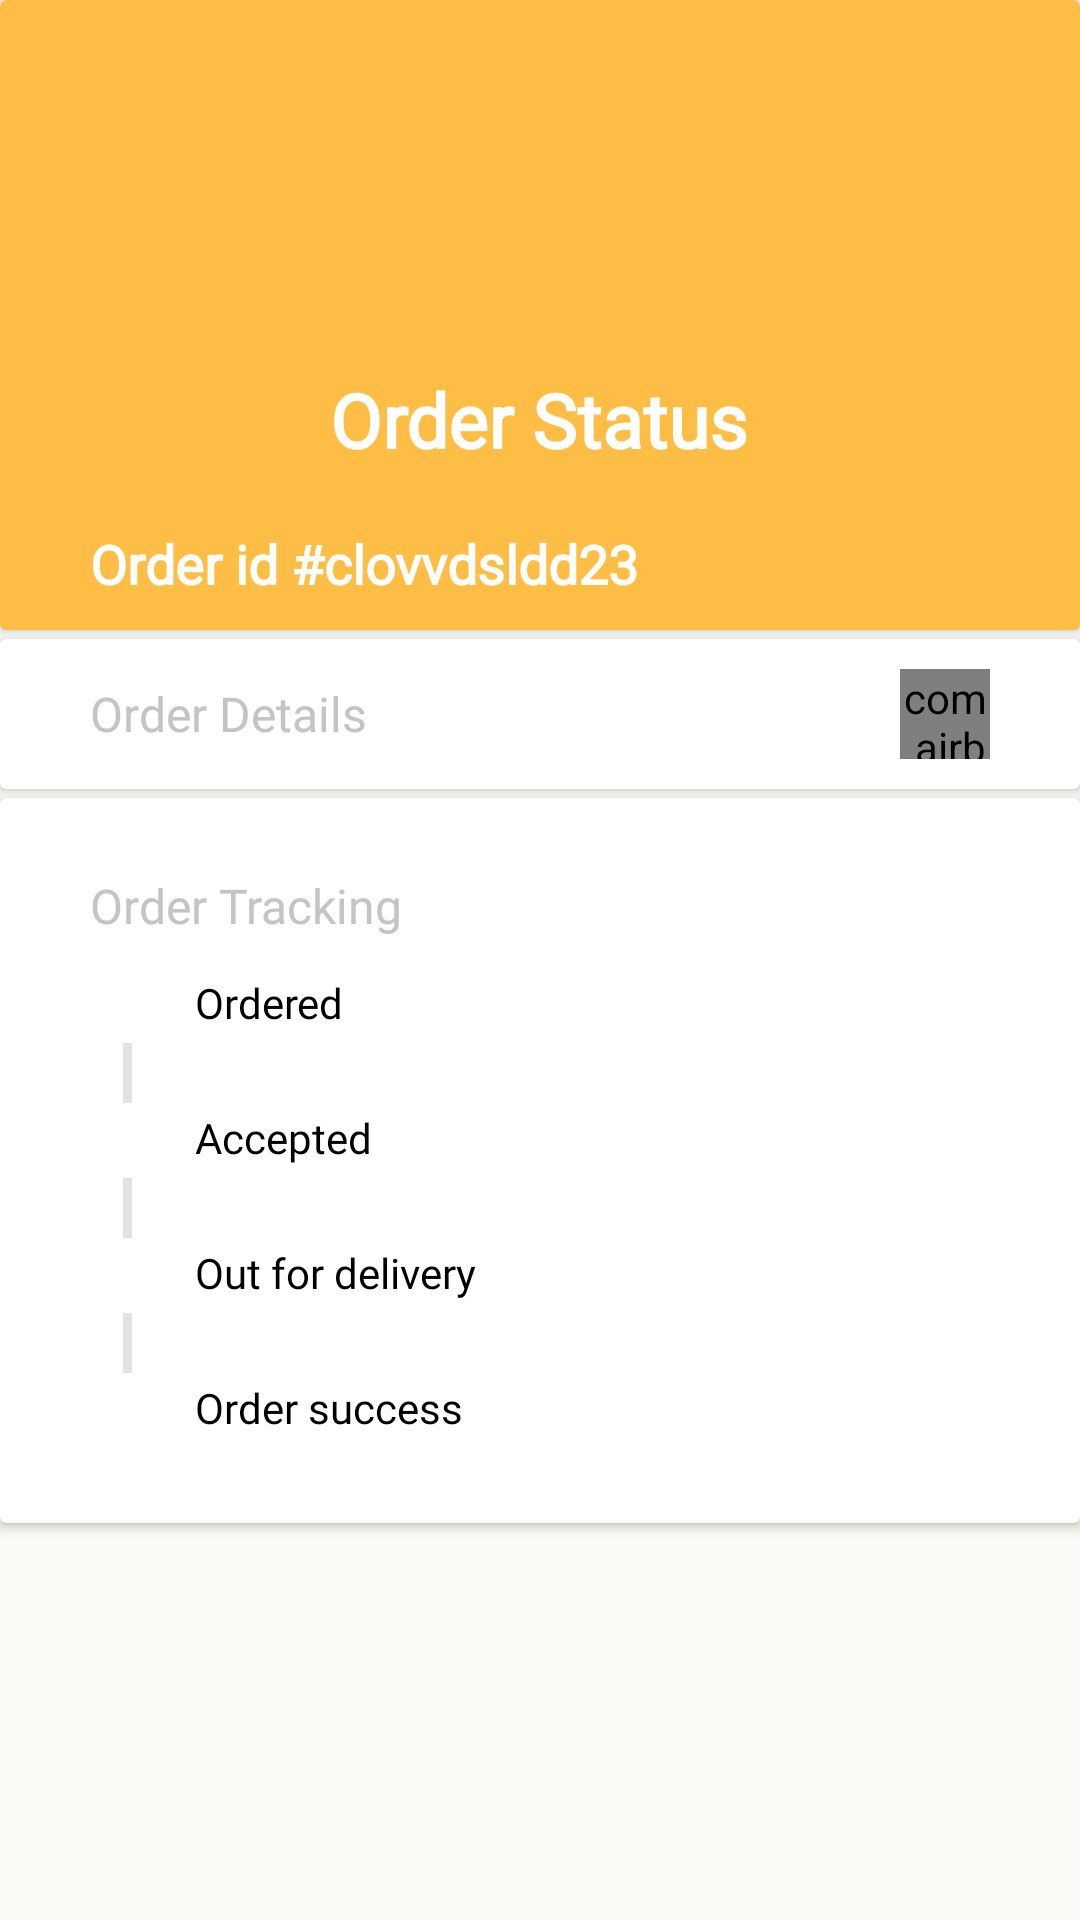

Reconstruct the res/layout file that produces this screen, plus the resources it refers to.
<!-- AndroidManifest.xml: application theme Theme.Clovv -->
<!-- res/layout/activity_history_order_details.xml -->
<?xml version="1.0" encoding="utf-8"?>
<LinearLayout
    xmlns:android="http://schemas.android.com/apk/res/android"
    xmlns:app="http://schemas.android.com/apk/res-auto"
    xmlns:tools="http://schemas.android.com/tools"
    android:layout_width="match_parent"
    android:layout_height="match_parent"
    android:background="#FBFAF7"
    android:orientation="vertical"
    tools:context=".HistoryOrderDetails">

    <androidx.cardview.widget.CardView
        android:layout_width="match_parent"
        android:layout_height="210dp"
        app:cardBackgroundColor="@color/purple_700">


        <RelativeLayout
            android:layout_width="match_parent"
            android:layout_height="match_parent">

            <LinearLayout
                android:layout_width="wrap_content"
                android:layout_height="wrap_content"
                android:orientation="vertical"
                android:gravity="center"
                android:layout_centerInParent="true">

                <ImageView
                    android:id="@+id/imge_status"
                    android:layout_width="60dp"
                    android:layout_height="60dp"/>

                <TextView
                    android:id="@+id/orderStatustxtData"
                    android:layout_width="wrap_content"
                    android:layout_height="wrap_content"
                    android:text="Order Status"
                    android:layout_marginTop="10dp"
                    android:textSize="25dp"
                    android:textStyle="bold"
                    android:fontFamily="@font/aleo_bold"
                    android:textColor="@color/white"/>



            </LinearLayout>

            <TextView
                android:id="@+id/orderIdtxtData"
                android:layout_width="wrap_content"
                android:layout_height="wrap_content"
                android:layout_alignParentBottom="true"
                android:layout_marginLeft="30dp"
                android:layout_marginTop="10dp"
                android:layout_marginBottom="10dp"
                android:fontFamily="@font/nunito_sans"
                android:text="Order id #clovvdsldd23"
                android:textColor="@color/white"
                android:textSize="18dp"
                android:textStyle="bold" />

            <ImageView
                android:id="@+id/backBtnHistory"
                android:layout_width="30dp"
                android:layout_height="30dp"
                android:layout_marginLeft="20dp"
                android:layout_marginTop="30dp"
                android:src="@drawable/ic_baseline_arrow_back_24"
                android:tint="@color/white" />



        </RelativeLayout>



    </androidx.cardview.widget.CardView>

    <androidx.cardview.widget.CardView
        android:layout_width="match_parent"
        android:layout_height="wrap_content"
        android:id="@+id/cardOrderDetails"
        android:layout_marginTop="3dp">

        <LinearLayout
            android:layout_width="match_parent"
            android:layout_height="match_parent"
            android:orientation="vertical">

            <RelativeLayout
                android:layout_width="match_parent"
                android:layout_height="50dp">


                <TextView
                    android:layout_width="wrap_content"
                    android:layout_height="wrap_content"
                    android:text="Order Details"
                    android:layout_marginLeft="30dp"
                    android:textSize="16dp"
                    android:fontFamily="@font/nunito_sans"
                    android:layout_centerVertical="true"
                    android:textColor="@color/gray2"/>

                <com.airbnb.lottie.LottieAnimationView
                    android:layout_width="30dp"
                    android:layout_height="30dp"
                    android:layout_alignParentRight="true"
                    android:layout_centerVertical="true"
                    android:layout_marginRight="30dp"
                    android:id="@+id/collapseIcon"
                    app:lottie_rawRes="@raw/collapse"/>

            </RelativeLayout>



            <LinearLayout
                android:layout_width="match_parent"
                android:layout_height="wrap_content"
                android:visibility="gone"
                android:id="@+id/orderdetailsList"
                android:orientation="vertical">

                <TextView
                    android:layout_width="wrap_content"
                    android:layout_height="wrap_content"
                    android:layout_marginLeft="30dp"
                    android:text="@string/loginWarn"/>

                <TextView
                    android:layout_width="wrap_content"
                    android:layout_height="wrap_content"
                    android:layout_marginLeft="30dp"
                    android:text="@string/loginWarn"/>

                <TextView
                    android:layout_width="wrap_content"
                    android:layout_height="wrap_content"
                    android:layout_marginLeft="30dp"
                    android:text="@string/loginWarn"/>

                <TextView
                    android:layout_width="wrap_content"
                    android:layout_height="wrap_content"
                    android:layout_marginLeft="30dp"
                    android:text="@string/loginWarn"/>

                <TextView
                    android:layout_width="wrap_content"
                    android:layout_height="wrap_content"
                    android:layout_marginLeft="30dp"
                    android:layout_marginBottom="30dp"
                    android:text="@string/loginWarn"/>



            </LinearLayout>



        </LinearLayout>





    </androidx.cardview.widget.CardView>

    <androidx.cardview.widget.CardView
        android:layout_width="match_parent"
        android:layout_height="wrap_content"
        android:layout_marginTop="3dp">

        <LinearLayout
            android:layout_marginLeft="30dp"
            android:layout_marginRight="30dp"
            android:layout_marginTop="25dp"
            android:layout_marginBottom="25dp"
            android:layout_width="match_parent"
            android:layout_height="match_parent"
            android:orientation="vertical">

            <TextView
                android:layout_width="wrap_content"
                android:layout_height="wrap_content"
                android:text="Order Tracking"
                android:textSize="16dp"
                android:fontFamily="@font/nunito_sans"
                android:textColor="@color/gray2"/>

            <LinearLayout
                android:layout_width="match_parent"
                android:layout_height="wrap_content"
                android:orientation="horizontal">

                <LinearLayout
                    android:layout_width="25dp"
                    android:layout_marginTop="10dp"
                    android:layout_height="wrap_content"
                    android:gravity="center_horizontal"
                    android:orientation="vertical">

                    <ImageView
                        android:id="@+id/circle1"
                        android:layout_width="25dp"
                        android:layout_height="25dp"/>

                    <View
                        android:id="@+id/viewLine1"
                        android:layout_width="3dp"
                        android:layout_height="20dp"
                        android:background="@color/greyline"/>

                    <ImageView
                        android:id="@+id/circle2"
                        android:layout_width="25dp"
                        android:layout_height="25dp"/>

                    <View
                        android:id="@+id/viewLine2"
                        android:layout_width="3dp"
                        android:layout_height="20dp"
                        android:background="@color/greyline"/>

                    <ImageView
                        android:id="@+id/circle3"
                        android:layout_width="25dp"
                        android:layout_height="25dp"/>

                    <View
                        android:id="@+id/viewLine3"
                        android:layout_width="3dp"
                        android:layout_height="20dp"
                        android:background="@color/greyline"/>

                    <ImageView
                        android:id="@+id/circle4"
                        android:layout_width="25dp"
                        android:layout_height="25dp"/>







                </LinearLayout>

                <LinearLayout
                    android:layout_width="match_parent"
                    android:layout_height="wrap_content"
                    android:layout_marginTop="12dp"
                    android:layout_marginLeft="10dp"
                    android:orientation="vertical">

                    <TextView
                        android:id="@+id/step1Txt"
                        android:layout_width="wrap_content"
                        android:layout_height="wrap_content"
                        android:text="Ordered"
                        android:fontFamily="@font/nunito_sans"
                        android:textColor="@color/black"/>

                    <TextView
                        android:id="@+id/step2Txt"
                        android:layout_width="wrap_content"
                        android:layout_height="wrap_content"
                        android:text="Accepted"
                        android:layout_marginTop="26dp"
                        android:fontFamily="@font/nunito_sans"
                        android:textColor="@color/black"/>

                    <TextView
                        android:id="@+id/step3Txt"
                        android:layout_width="wrap_content"
                        android:layout_height="wrap_content"
                        android:text="Out for delivery"
                        android:layout_marginTop="26dp"
                        android:fontFamily="@font/nunito_sans"
                        android:textColor="@color/black"/>

                    <TextView
                        android:id="@+id/step4Txt"
                        android:layout_width="wrap_content"
                        android:layout_height="wrap_content"
                        android:text="Order success"
                        android:layout_marginTop="26dp"
                        android:fontFamily="@font/nunito_sans"
                        android:textColor="@color/black"/>




                </LinearLayout>


            </LinearLayout>






        </LinearLayout>



    </androidx.cardview.widget.CardView>

</LinearLayout>
<!-- resources referenced by this layout -->
<resources>
  <color name="black">#FF000000</color>
  <color name="gray2">#c4c4c4</color>
  <color name="greyline">#E2E2E2</color>
  <color name="purple_700">#FEBD44</color>
  <color name="white">#FFFFFFFF</color>
  <string name="loginWarn">Please login to proceed further</string>
  <style name="Theme.Clovv" parent="Theme.AppCompat.Light.NoActionBar">
          
          <item name="colorPrimary">@color/purple_500</item>
          <item name="colorPrimaryVariant">@color/purple_700</item>
          <item name="android:windowTranslucentStatus">true</item>
          <item name="android:windowTranslucentNavigation">true</item>
          <item name="android:windowLightStatusBar" tools:targetApi="m">false</item>
          <item name="colorOnPrimary">@color/white</item>
          
          <item name="colorSecondary">@color/teal_200</item>
          <item name="colorSecondaryVariant">@color/teal_700</item>
          <item name="colorOnSecondary">@color/black</item>
          
          <item name="android:statusBarColor" tools:targetApi="l">@color/purple_700</item>
          
      </style>
  <color name="purple_500">#FEBD44</color>
  <color name="teal_200">#FF03DAC5</color>
  <color name="teal_700">#FF018786</color>
</resources>
